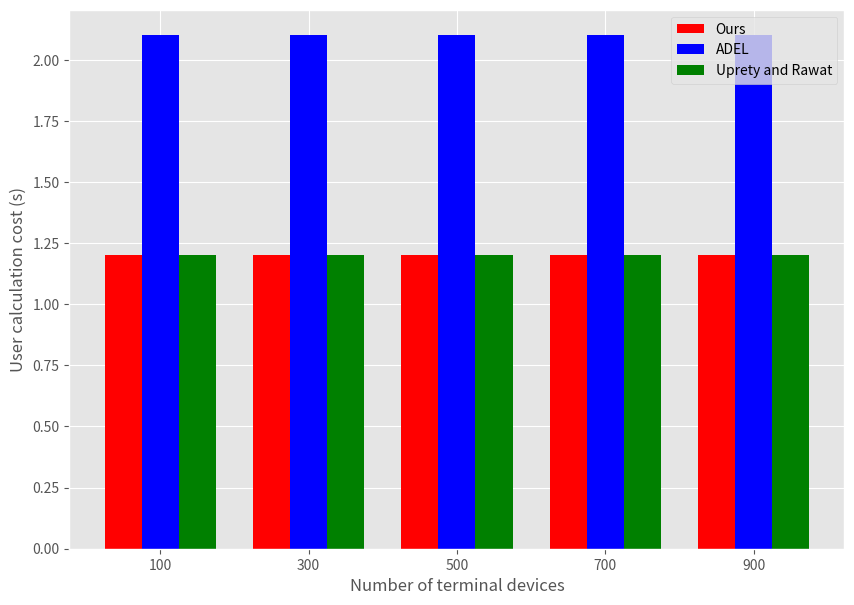

The matplotlib source for this figure:
import numpy as np
import matplotlib.pyplot as plt

#matplotlib inline

plt.style.use("ggplot")
shops = ["100", "300", "500", "700", "900"]
sales_product_1 = [1.2, 1.2, 1.2, 1.2, 1.2]
sales_product_2 = [2.1, 2.1, 2.1, 2.1, 2.1]
sales_product_3 = [1.2, 1.2, 1.2, 1.2, 1.2]

# 创建分组柱状图，需要自己控制x轴坐标
xticks = np.arange(len(shops))

fig, ax = plt.subplots(figsize=(10, 7))
# 所有门店第一种产品的销量，注意控制柱子的宽度，这里选择0.25
ax.bar(xticks, sales_product_1, width=0.25, label="Ours", color="red")
# 所有门店第二种产品的销量，通过微调x轴坐标来调整新增柱子的位置
ax.bar(xticks + 0.25, sales_product_2, width=0.25, label="ADEL", color="blue")
# 所有门店第三种产品的销量，继续微调x轴坐标调整新增柱子的位置
ax.bar(xticks + 0.5, sales_product_3, width=0.25, label="Uprety and Rawat", color="green")

#ax.set_title("User Computing Cost Comparison", fontsize=15)
ax.set_xlabel("Number of terminal devices")
ax.set_ylabel("User calculation cost (s)")
ax.legend()

# 最后调整x轴标签的位置
ax.set_xticks(xticks + 0.25)
ax.set_xticklabels(shops)
plt.show()
